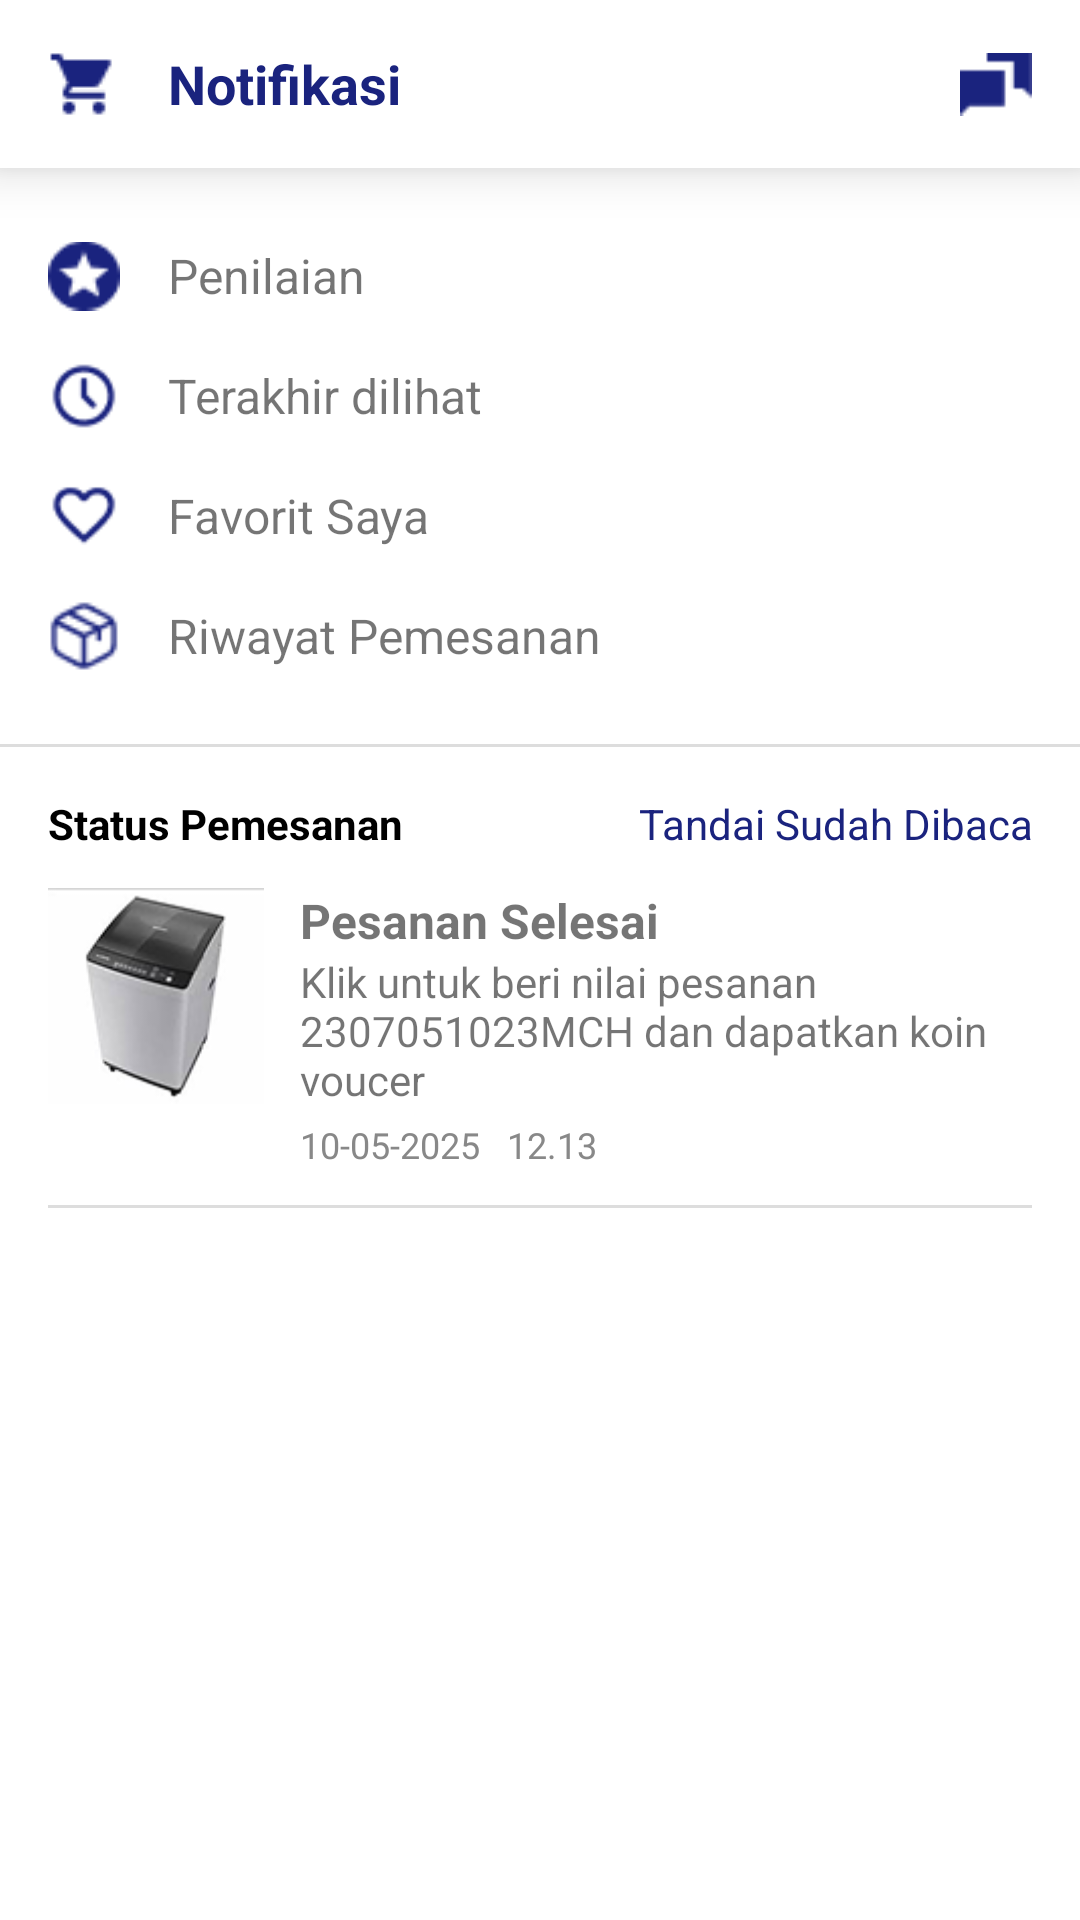

The Android layout XML behind this screen, and the referenced resources:
<!-- AndroidManifest.xml: application theme Theme.Riderstore -->
<!-- res/layout/fragment_notifikasi.xml -->
<?xml version="1.0" encoding="utf-8"?>
<ScrollView xmlns:android="http://schemas.android.com/apk/res/android"
    xmlns:app="http://schemas.android.com/apk/res-auto"
    android:id="@+id/main"
    android:layout_width="match_parent"
    android:layout_height="match_parent"
    android:background="@android:color/white">

    <LinearLayout
        android:orientation="vertical"
        android:layout_width="match_parent"
        android:layout_height="wrap_content">

        
        <LinearLayout
            android:id="@+id/topBar"
            android:layout_width="match_parent"
            android:layout_height="56dp"
            android:gravity="center_vertical"
            android:paddingHorizontal="16dp"
            android:orientation="horizontal"
            android:background="@android:color/white"
            android:elevation="10dp">

            <ImageView
                android:id="@+id/iconCart"
                android:src="@drawable/ic_cart"
                android:layout_width="24dp"
                android:layout_height="24dp" />

            <TextView
                android:id="@+id/titleNotifikasi"
                android:text="Notifikasi"
                android:textColor="@color/blue"
                android:textSize="18sp"
                android:textStyle="bold"
                android:layout_marginStart="16dp"
                android:layout_weight="1"
                android:layout_width="0dp"
                android:layout_height="wrap_content" />

            <ImageView
                android:id="@+id/iconArchive"
                android:src="@drawable/ic_archive"
                android:layout_width="24dp"
                android:layout_height="24dp" />
        </LinearLayout>


        
        <LinearLayout
            android:id="@+id/menuNotifikasi"
            android:orientation="vertical"
            android:padding="16dp"
            android:layout_width="match_parent"
            android:layout_height="wrap_content">

            
            <LinearLayout
                android:id="@+id/itemPenilaian"
                android:orientation="horizontal"
                android:gravity="center_vertical"
                android:paddingVertical="8dp"
                android:layout_width="match_parent"
                android:layout_height="wrap_content">

                <ImageView
                    android:src="@drawable/ic_star"
                    android:layout_width="24dp"
                    android:layout_height="24dp" />

                <TextView
                    android:text="Penilaian"
                    android:textSize="16sp"
                    android:layout_marginStart="16dp"
                    android:layout_width="wrap_content"
                    android:layout_height="wrap_content" />
            </LinearLayout>

            <LinearLayout
                android:id="@+id/itemTerakhirDilihat"
                android:orientation="horizontal"
                android:gravity="center_vertical"
                android:paddingVertical="8dp"
                android:layout_width="match_parent"
                android:layout_height="wrap_content">

                <ImageView
                    android:src="@drawable/ic_clock"
                    android:layout_width="24dp"
                    android:layout_height="24dp" />

                <TextView
                    android:text="Terakhir dilihat"
                    android:textSize="16sp"
                    android:layout_marginStart="16dp"
                    android:layout_width="wrap_content"
                    android:layout_height="wrap_content" />
            </LinearLayout>

            <LinearLayout
                android:id="@+id/itemFavoritSaya"
                android:orientation="horizontal"
                android:gravity="center_vertical"
                android:paddingVertical="8dp"
                android:layout_width="match_parent"
                android:layout_height="wrap_content">

                <ImageView
                    android:src="@drawable/ic_heart"
                    android:layout_width="24dp"
                    android:layout_height="24dp" />

                <TextView
                    android:text="Favorit Saya"
                    android:textSize="16sp"
                    android:layout_marginStart="16dp"
                    android:layout_width="wrap_content"
                    android:layout_height="wrap_content" />
            </LinearLayout>

            <LinearLayout
                android:id="@+id/itemRiwayat"
                android:orientation="horizontal"
                android:gravity="center_vertical"
                android:paddingVertical="8dp"
                android:layout_width="match_parent"
                android:layout_height="wrap_content">

                <ImageView
                    android:src="@drawable/ic_box"
                    android:layout_width="24dp"
                    android:layout_height="24dp" />

                <TextView
                    android:text="Riwayat Pemesanan"
                    android:textSize="16sp"
                    android:layout_marginStart="16dp"
                    android:layout_width="wrap_content"
                    android:layout_height="wrap_content" />
            </LinearLayout>
        </LinearLayout>

        
        <View
            android:layout_width="match_parent"
            android:layout_height="1dp"
            android:background="#DDDDDD" />

        
        <LinearLayout
            android:id="@+id/statusPesanan"
            android:orientation="vertical"
            android:padding="16dp"
            android:layout_width="match_parent"
            android:layout_height="wrap_content">

            
            <LinearLayout
                android:id="@+id/headerStatus"
                android:layout_width="match_parent"
                android:layout_height="wrap_content"
                android:orientation="horizontal"
                android:weightSum="1">

                <TextView
                    android:id="@+id/statusTitle"
                    android:text="Status Pemesanan"
                    android:textColor="@color/black"
                    android:textStyle="bold"
                    android:layout_width="0dp"
                    android:layout_weight="0.5"
                    android:layout_height="wrap_content" />

                <TextView
                    android:id="@+id/markAsRead"
                    android:text="Tandai Sudah Dibaca"
                    android:textColor="#1A237E"
                    android:textSize="14sp"
                    android:gravity="end"
                    android:layout_width="0dp"
                    android:layout_weight="0.5"
                    android:layout_height="wrap_content" />
            </LinearLayout>

            
            <LinearLayout
                android:id="@+id/itemNotifikasi"
                android:orientation="horizontal"
                android:layout_marginTop="12dp"
                android:layout_width="match_parent"
                android:layout_height="wrap_content">

                <ImageView
                    android:src="@drawable/mesin_cuci"
                    android:layout_width="72dp"
                    android:layout_height="72dp"
                    android:scaleType="fitCenter" />

                <LinearLayout
                    android:orientation="vertical"
                    android:layout_marginStart="12dp"
                    android:layout_width="0dp"
                    android:layout_weight="1"
                    android:layout_height="wrap_content">

                    <TextView
                        android:id="@+id/notifTitle"
                        android:text="Pesanan Selesai"
                        android:textStyle="bold"
                        android:textSize="16sp"
                        android:layout_width="wrap_content"
                        android:layout_height="wrap_content" />

                    <TextView
                        android:id="@+id/notifContent"
                        android:text="Klik untuk beri nilai pesanan 2307051023MCH dan dapatkan koin voucer"
                        android:textSize="14sp"
                        android:layout_width="wrap_content"
                        android:layout_height="wrap_content" />

                    <TextView
                        android:id="@+id/notifDate"
                        android:text="10-05-2025   12.13"
                        android:textSize="12sp"
                        android:textColor="#888888"
                        android:layout_marginTop="4dp"
                        android:layout_width="wrap_content"
                        android:layout_height="wrap_content" />
                </LinearLayout>
            </LinearLayout>

            
            <View
                android:layout_marginTop="12dp"
                android:layout_width="match_parent"
                android:layout_height="1dp"
                android:background="#DDDDDD" />
        </LinearLayout>
    </LinearLayout>
</ScrollView>
<!-- resources referenced by this layout -->
<resources>
  <color name="black">#FF000000</color>
  <color name="blue">#1A237E</color>
  <!-- drawable ic_archive: png bitmap (drawable, 257 bytes) -->
  <!-- drawable ic_box: png bitmap (drawable, 766 bytes) -->
  <!-- drawable ic_cart: png bitmap (drawable, 490 bytes) -->
  <!-- drawable ic_clock: png bitmap (drawable, 881 bytes) -->
  <!-- drawable ic_heart: png bitmap (drawable, 848 bytes) -->
  <!-- drawable ic_star: png bitmap (drawable, 771 bytes) -->
  <!-- drawable mesin_cuci: png bitmap (drawable, 8077 bytes) -->
  <style name="Theme.Riderstore" parent="Theme.MaterialComponents.DayNight.NoActionBar">
          
          <item name="colorPrimary">@color/purple_500</item>
          <item name="colorPrimaryVariant">@color/purple_700</item>
          <item name="colorOnPrimary">@color/white</item>
          
          <item name="colorSecondary">@color/teal_200</item>
          <item name="colorSecondaryVariant">@color/teal_700</item>
          <item name="colorOnSecondary">@color/black</item>
          
          <item name="android:statusBarColor">?attr/colorPrimaryVariant</item>
          
      </style>
  <color name="purple_500">#FF6200EE</color>
  <color name="purple_700">#FF3700B3</color>
  <color name="white">#FFFFFFFF</color>
  <color name="teal_200">#FF03DAC5</color>
  <color name="teal_700">#FF018786</color>
</resources>
